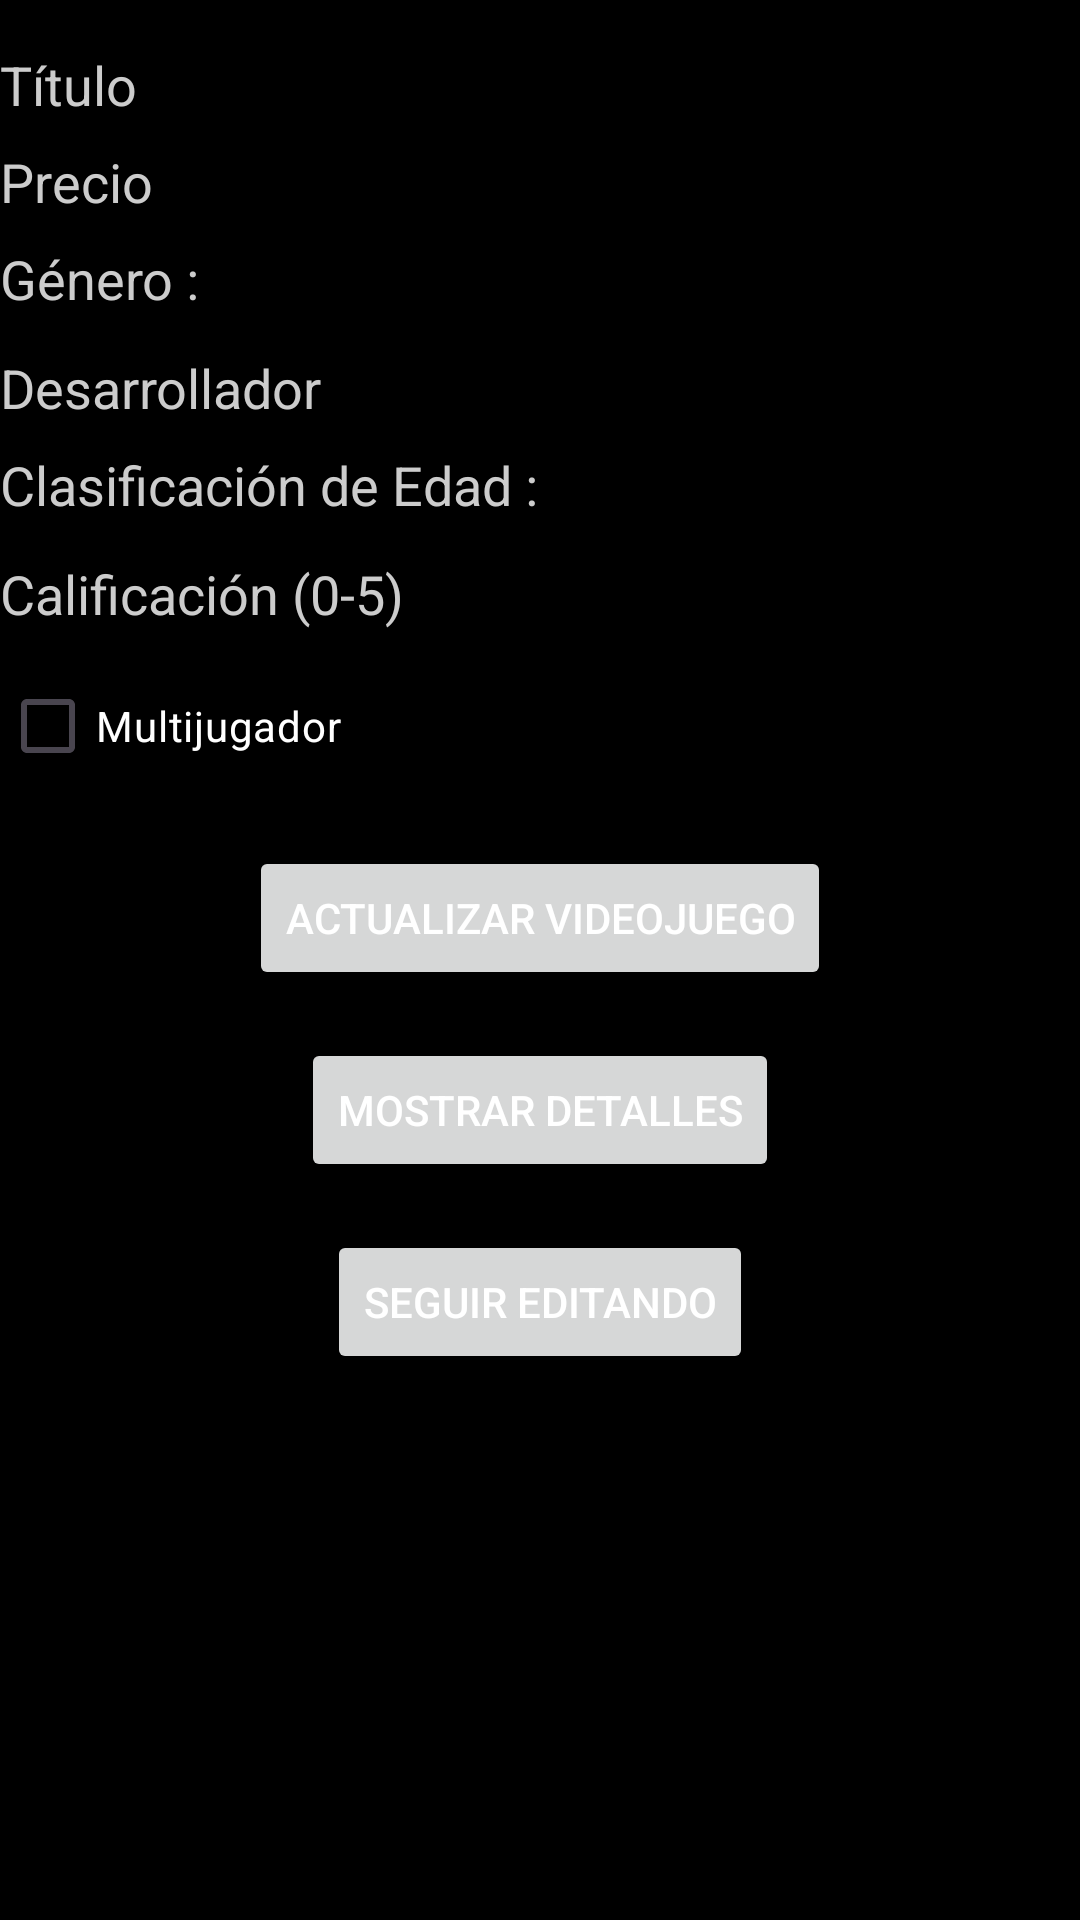

This screen was rendered from an Android layout file. Write that file and the resources it references.
<!-- AndroidManifest.xml: application theme Theme.ProjecteFinal -->
<!-- res/layout/menu.xml -->
<?xml version="1.0" encoding="utf-8"?>
<androidx.constraintlayout.widget.ConstraintLayout xmlns:android="http://schemas.android.com/apk/res/android"
    xmlns:app="http://schemas.android.com/apk/res-auto"
    xmlns:tools="http://schemas.android.com/tools"
    android:id="@+id/main"
    android:layout_width="match_parent"
    android:layout_height="match_parent"
    android:background="@color/black"
    tools:context="com.dam2024m8uf1_tfinal.drivera.Menu"
    >

    <EditText
        android:id="@+id/etTitulo"
        android:layout_width="0dp"
        android:layout_height="wrap_content"
        android:hint="Título"
        android:textColor="#FFFFFF"
        android:textColorHint="#CCCCCC"
        app:layout_constraintTop_toTopOf="parent"
        app:layout_constraintStart_toStartOf="parent"
        app:layout_constraintEnd_toEndOf="parent"
        android:layout_marginTop="16dp"
        android:background="@android:color/transparent"
        android:focusable="true" />
    <EditText
        android:id="@+id/etPrecio"
        android:layout_width="0dp"
        android:layout_height="wrap_content"
        android:hint="Precio"
        android:inputType="numberDecimal"
        android:textColor="#FFFFFF"
        android:textColorHint="#CCCCCC"
        app:layout_constraintTop_toBottomOf="@id/etTitulo"
        app:layout_constraintStart_toStartOf="parent"
        app:layout_constraintEnd_toEndOf="parent"
        android:layout_marginTop="8dp"
        android:background="@android:color/transparent"
        android:focusable="true" />
    <EditText
        android:id="@+id/tvGenero"
        android:layout_width="0dp"
        android:layout_height="wrap_content"
        android:hint="Género :"
        android:textColor="#FFFFFF"
        android:background="@android:color/transparent"
        android:focusable="false"
        android:textColorHint="#CCCCCC"
        app:layout_constraintTop_toBottomOf="@id/etPrecio"
        app:layout_constraintStart_toStartOf="parent"
        app:layout_constraintEnd_toEndOf="parent"
        android:layout_marginTop="8dp" />

    <Spinner
        android:id="@+id/spGenero"
        android:layout_width="0dp"
        android:layout_height="wrap_content"
        android:background="@android:color/holo_blue_dark"
        app:layout_constraintTop_toBottomOf="@id/tvGenero"
        app:layout_constraintStart_toStartOf="parent"
        app:layout_constraintEnd_toEndOf="parent"
        android:layout_marginTop="4dp" />

    <EditText
        android:id="@+id/etDesarrollador"
        android:layout_width="0dp"
        android:layout_height="wrap_content"
        android:hint="Desarrollador"
        android:textColor="#FFFFFF"
        android:textColorHint="#CCCCCC"
        app:layout_constraintTop_toBottomOf="@id/spGenero"
        app:layout_constraintStart_toStartOf="parent"
        app:layout_constraintEnd_toEndOf="parent"
        android:layout_marginTop="8dp"
        android:background="@android:color/transparent"
        android:focusable="true" />

    <EditText
        android:id="@+id/tvClasificacionEdad"
        android:layout_width="0dp"
        android:layout_height="wrap_content"
        android:hint="Clasificación de Edad :"
        android:textColor="#FFFFFF"
        android:background="@android:color/transparent"
        android:focusable="false"
        android:textColorHint="#CCCCCC"
        app:layout_constraintTop_toBottomOf="@id/etDesarrollador"
        app:layout_constraintStart_toStartOf="parent"
        app:layout_constraintEnd_toEndOf="parent"
        android:layout_marginTop="8dp" />

    <Spinner
        android:id="@+id/spClasificacionEdad"
        android:layout_width="0dp"
        android:layout_height="wrap_content"
        android:background="@android:color/holo_blue_dark"
        app:layout_constraintTop_toBottomOf="@id/tvClasificacionEdad"
        app:layout_constraintStart_toStartOf="parent"
        app:layout_constraintEnd_toEndOf="parent"
        android:layout_marginTop="4dp" />

    <EditText
        android:id="@+id/etCalificacion"
        android:layout_width="0dp"
        android:layout_height="wrap_content"
        android:hint="Calificación (0-5)"
        android:inputType="numberDecimal"
        android:textColor="#FFFFFF"
        android:textColorHint="#CCCCCC"
        app:layout_constraintTop_toBottomOf="@id/spClasificacionEdad"
        app:layout_constraintStart_toStartOf="parent"
        app:layout_constraintEnd_toEndOf="parent"
        android:layout_marginTop="8dp"
        android:background="@android:color/transparent"
        android:focusable="true" />

    <CheckBox
        android:id="@+id/cbMultijugador"
        android:layout_width="wrap_content"
        android:layout_height="wrap_content"
        android:text="Multijugador"
        android:textColor="#FFFFFF"
        app:layout_constraintTop_toBottomOf="@id/etCalificacion"
        app:layout_constraintStart_toStartOf="parent"
        android:layout_marginTop="8dp" />

    <Button
        android:id="@+id/btnActualizar"
        android:layout_width="wrap_content"
        android:layout_height="wrap_content"
        android:text="Actualizar Videojuego"
        android:textColor="#FFFFFF"
        app:layout_constraintTop_toBottomOf="@id/cbMultijugador"
        app:layout_constraintStart_toStartOf="parent"
        app:layout_constraintEnd_toEndOf="parent"
        android:layout_marginTop="16dp" />

    <Button
        android:id="@+id/btnMostrarDetalles"
        android:layout_width="wrap_content"
        android:layout_height="wrap_content"
        android:text="Mostrar Detalles"
        android:textColor="#FFFFFF"
        app:layout_constraintTop_toBottomOf="@id/btnActualizar"
        app:layout_constraintStart_toStartOf="parent"
        app:layout_constraintEnd_toEndOf="parent"
        android:layout_marginTop="16dp" />

    <Button
        android:id="@+id/btnSeguirEditando"
        android:layout_width="wrap_content"
        android:layout_height="wrap_content"
        android:text="Seguir Editando"
        android:textColor="#FFFFFF"
        app:layout_constraintTop_toBottomOf="@id/btnMostrarDetalles"
        app:layout_constraintStart_toStartOf="parent"
        app:layout_constraintEnd_toEndOf="parent"
        android:layout_marginTop="16dp" />
</androidx.constraintlayout.widget.ConstraintLayout>
<!-- resources referenced by this layout -->
<resources>
  <style name="Theme.ProjecteFinal" parent="Base.Theme.ProjecteFinal" />
  <style name="Base.Theme.ProjecteFinal" parent="Theme.Material3.DayNight.NoActionBar">
          
          
      </style>
  <!-- not gathered from this repository: default colours our renderer supplied (Android Studio template values) -->
  <color name="black">#FF000000</color>
</resources>
